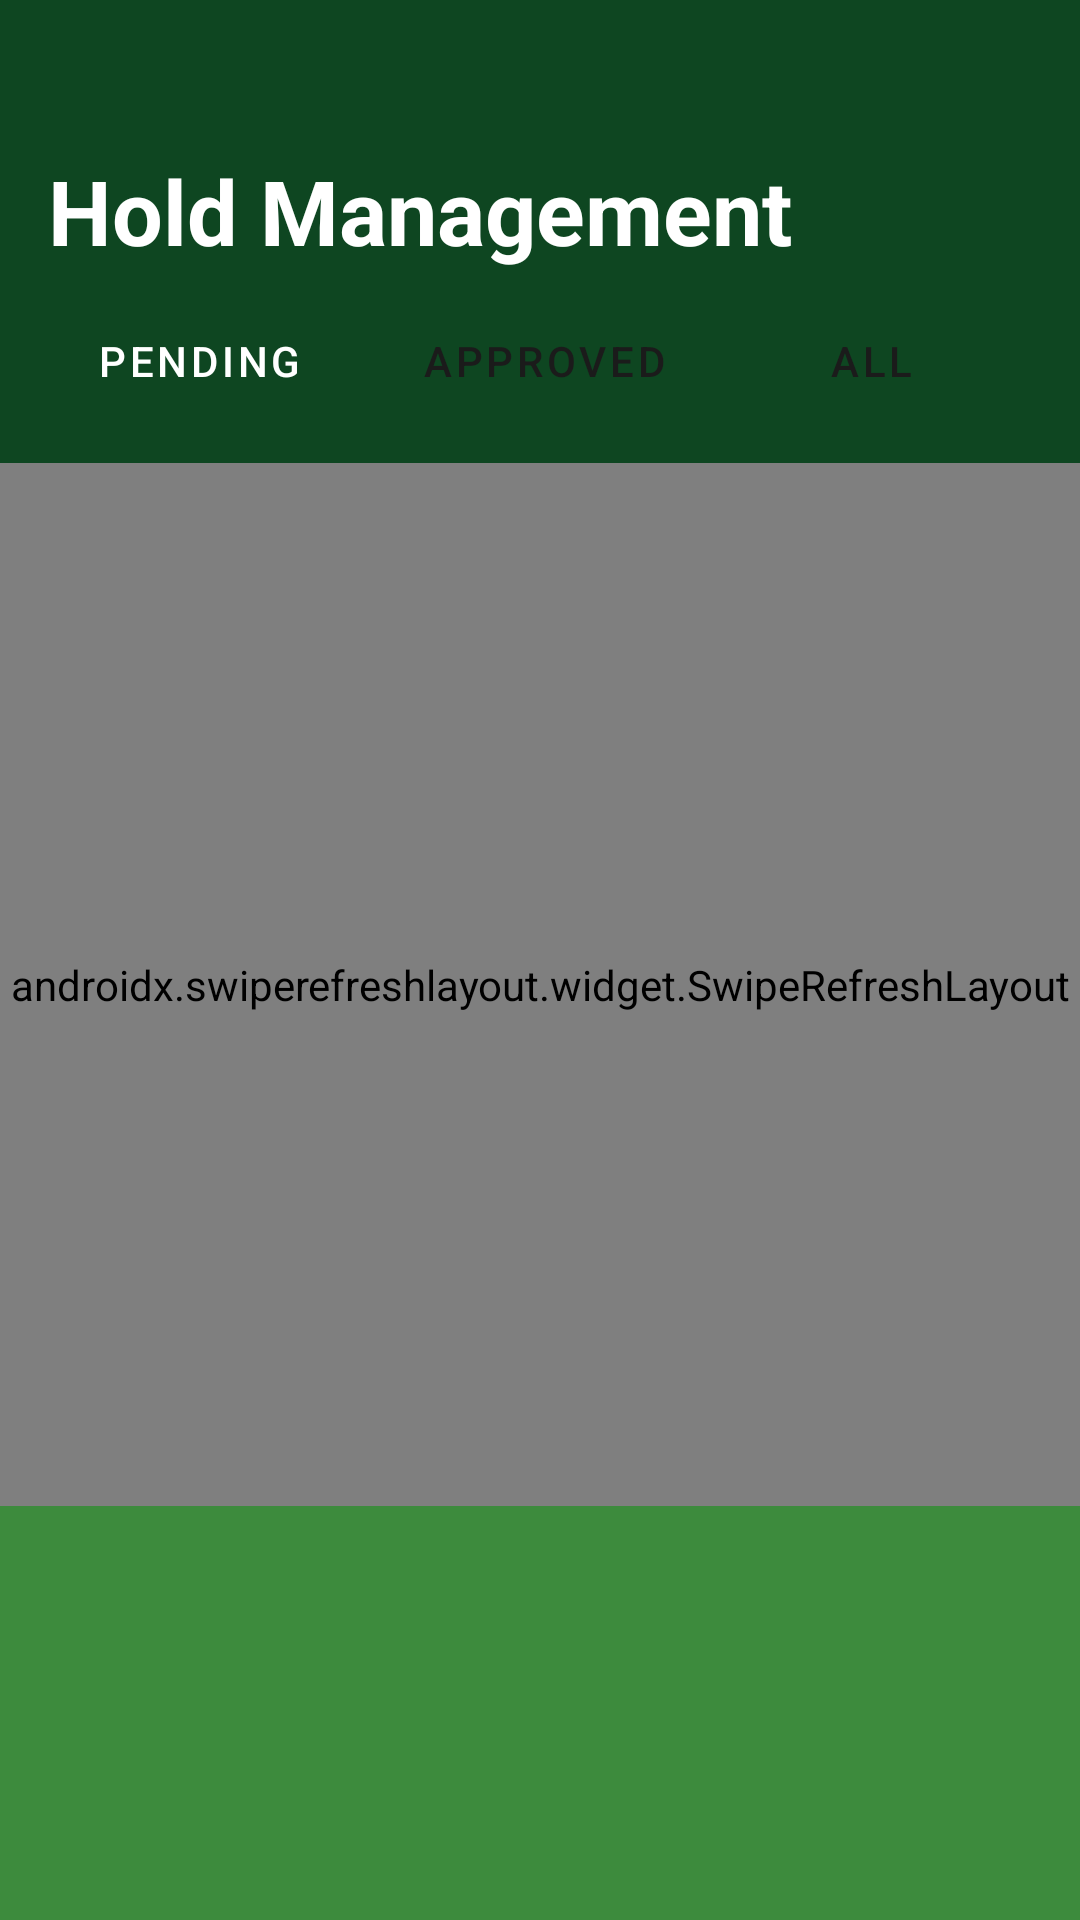

The Android layout XML behind this screen, and the referenced resources:
<!-- AndroidManifest.xml: application theme Theme.HomeLibraryAdmin -->
<!-- res/layout/fragment_holds.xml -->
<?xml version="1.0" encoding="utf-8"?>
<LinearLayout xmlns:android="http://schemas.android.com/apk/res/android"
    android:layout_width="match_parent"
    android:layout_height="match_parent"
    android:orientation="vertical"
    android:background="@color/dark_green">

    
    <TextView
        android:layout_width="wrap_content"
        android:layout_height="wrap_content"
        android:text="@string/title_holds_header"
        android:textSize="@dimen/text_title"
        android:textStyle="bold"
        android:textColor="@color/white"
        android:layout_marginStart="16dp"
        android:layout_marginTop="@dimen/header_top_padding"
        android:layout_marginBottom="12dp"/>

    
    <LinearLayout
        android:layout_width="match_parent"
        android:layout_height="wrap_content"
        android:orientation="horizontal"
        android:layout_marginStart="16dp"
        android:layout_marginEnd="16dp"
        android:layout_marginBottom="16dp">

        <Button
            android:id="@+id/tabPending"
            android:layout_width="wrap_content" android:layout_height="36dp"
            android:text="@string/tab_pending" android:textSize="@dimen/text_body"
            style="@style/Widget.HomeLibrary.Button.Black.Small" android:layout_marginEnd="8dp"/>

        <Button
            android:id="@+id/tabApproved"
            android:layout_width="wrap_content" android:layout_height="36dp"
            android:text="@string/tab_approved" android:textSize="@dimen/text_body"
            style="@style/Widget.HomeLibrary.Button.White.Small" android:layout_marginEnd="8dp"/>

        <Button
            android:id="@+id/tabAll"
            android:layout_width="wrap_content" android:layout_height="36dp"
            android:text="@string/tab_all" android:textSize="@dimen/text_body"
            style="@style/Widget.HomeLibrary.Button.White.Small"/>

    </LinearLayout>

    
    <FrameLayout
        android:layout_width="match_parent"
        android:layout_height="0dp"
        android:layout_weight="1"
        android:background="@drawable/bg_card_top_rounded"
        android:paddingBottom="138dp">

        <androidx.swiperefreshlayout.widget.SwipeRefreshLayout
            android:id="@+id/swipeRefresh"
            android:layout_width="match_parent"
            android:layout_height="match_parent">

            <androidx.recyclerview.widget.RecyclerView
                android:id="@+id/recyclerHolds"
                android:layout_width="match_parent"
                android:layout_height="match_parent"
                android:padding="12dp"
                android:paddingBottom="@dimen/content_bottom_padding"
                android:clipToPadding="false"/>

        </androidx.swiperefreshlayout.widget.SwipeRefreshLayout>
    </FrameLayout>

</LinearLayout>
<!-- resources referenced by this layout -->
<resources>
  <color name="dark_green">#0E4621</color>
  <color name="white">#FFFFFF</color>
  <dimen name="content_bottom_padding">150dp</dimen>
  <dimen name="header_top_padding">50dp</dimen>
  <dimen name="text_body">14sp</dimen>
  <dimen name="text_title">30sp</dimen>
  <!-- drawable bg_card_top_rounded (drawable) -->
  <?xml version="1.0" encoding="utf-8"?>
  <shape xmlns:android="http://schemas.android.com/apk/res/android"
      android:shape="rectangle">
      <solid android:color="@color/light_green"/>
      <corners
          android:topLeftRadius="24dp"
          android:topRightRadius="24dp"
          android:bottomLeftRadius="0dp"
          android:bottomRightRadius="0dp"/>
  </shape>
  <string name="tab_all">All</string>
  <string name="tab_approved">Approved</string>
  <string name="tab_pending">Pending</string>
  <string name="title_holds_header">Hold Management</string>
  <style name="Widget.HomeLibrary.Button.Black.Small" parent="Widget.MaterialComponents.Button">
          <item name="backgroundTint">@color/black</item>
          <item name="android:textColor">@color/white</item>
          <item name="android:textSize">10sp</item>
          <item name="cornerRadius">18dp</item>
          <item name="android:insetTop">0dp</item>
          <item name="android:insetBottom">0dp</item>
          <item name="android:paddingTop">4dp</item>
          <item name="android:paddingBottom">4dp</item>
          <item name="android:paddingStart">16dp</item>
          <item name="android:paddingEnd">16dp</item>
      </style>
  <style name="Widget.HomeLibrary.Button.White.Small" parent="Widget.MaterialComponents.Button">
          <item name="backgroundTint">@color/white</item>
          <item name="android:textColor">@color/dark_text</item>
          <item name="android:textSize">10sp</item>
          <item name="cornerRadius">18dp</item>
          <item name="android:insetTop">0dp</item>
          <item name="android:insetBottom">0dp</item>
          <item name="android:paddingTop">4dp</item>
          <item name="android:paddingBottom">4dp</item>
          <item name="android:paddingStart">16dp</item>
          <item name="android:paddingEnd">16dp</item>
  
      </style>
  <style name="Theme.HomeLibraryAdmin" parent="Theme.MaterialComponents.DayNight.NoActionBar">
          <item name="colorPrimary">@color/dark_green</item>
          <item name="colorPrimaryVariant">@color/card_green</item>
          <item name="colorOnPrimary">@color/white</item>
          <item name="colorSurface">@color/card_green</item>
          <item name="colorOnSurface">@color/white</item>
          <item name="android:windowBackground">@color/dark_green</item>
          <item name="android:statusBarColor">@color/dark_green</item>
          <item name="android:navigationBarColor">@color/dark_green</item>
          <item name="android:textColorPrimary">@color/white</item>
          <item name="android:textColorSecondary">@color/hint_white</item>
      </style>
  <color name="light_green">#3D8B3D</color>
  <color name="black">#000000</color>
  <color name="dark_text">#1B1B1B</color>
  <color name="card_green">#2D6A2D</color>
  <color name="hint_white">#80FFFFFF</color>
</resources>
